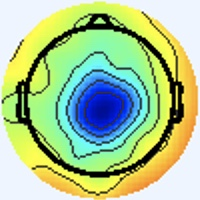

The table this chart was drawn from, first rows:
[238 245 255], [238 245 255], [238 245 255], [238 245 255], [238 245 255], [238 245 255], [238 245 255], [238 245 255], [238 245 255], [238 245 255], [238 245 255], [238 245 255], [238 245 255], [238 245 255], [238 245 255], [238 245 255], [238 245 255], [238 245 255], [238 245 255], [238 245 255], [238 245 255], [238 245 255], [238 245 255], [238 245 255]
[238 245 255], [238 245 255], [238 245 255], [238 245 255], [238 245 255], [238 245 255], [238 245 255], [238 245 255], [238 245 255], [238 245 255], [238 245 255], [238 245 255], [238 245 255], [238 245 255], [238 245 255], [238 245 255], [238 245 255], [238 245 255], [238 245 255], [238 245 255], [238 245 255], [238 245 255], [238 245 255], [238 245 255]
[238 245 255], [238 245 255], [238 245 255], [238 245 255], [238 245 255], [238 245 255], [238 245 255], [238 245 255], [238 245 255], [238 245 255], [238 245 255], [238 245 255], [238 245 255], [238 245 255], [238 245 255], [238 245 255], [238 245 255], [238 245 255], [238 245 255], [238 245 255], [238 245 255], [238 245 255], [238 245 255], [238 245 255]
[238 245 255], [238 245 255], [238 245 255], [238 245 255], [238 245 255], [238 245 255], [238 245 255], [238 245 255], [238 245 255], [238 245 255], [238 245 255], [238 245 255], [238 245 255], [238 245 255], [238 245 255], [238 245 255], [238 245 255], [238 245 255], [238 245 255], [238 245 255], [238 245 255], [238 245 255], [238 245 255], [238 245 255]
[238 245 255], [238 245 255], [238 245 255], [238 245 255], [238 245 255], [238 245 255], [238 245 255], [238 245 255], [238 245 255], [238 245 255], [238 245 255], [238 245 255], [238 245 255], [238 245 255], [238 245 255], [238 245 255], [238 245 255], [238 245 255], [238 245 255], [238 245 255], [238 245 255], [238 245 255], [238 245 255], [238 245 255]
[238 245 255], [238 245 255], [238 245 255], [238 245 255], [238 245 255], [238 245 255], [238 245 255], [238 245 255], [238 245 255], [238 245 255], [238 245 255], [238 245 255], [238 245 255], [238 245 255], [238 245 255], [238 245 255], [238 245 255], [238 245 255], [238 245 255], [238 245 255], [238 245 255], [238 245 255], [238 245 255], [238 245 255]
[238 245 255], [238 245 255], [238 245 255], [238 245 255], [238 245 255], [238 245 255], [238 245 255], [238 245 255], [238 245 255], [238 245 255], [238 245 255], [238 245 255], [238 245 255], [238 245 255], [238 245 255], [238 245 255], [238 245 255], [238 245 255], [238 245 255], [238 245 255], [238 245 255], [238 245 255], [238 245 255], [238 245 255]
[238 245 255], [238 245 255], [238 245 255], [238 245 255], [238 245 255], [238 245 255], [238 245 255], [238 245 255], [238 245 255], [238 245 255], [238 245 255], [238 245 255], [238 245 255], [238 245 255], [238 245 255], [238 245 255], [238 245 255], [238 245 255], [238 245 255], [238 245 255], [238 245 255], [238 245 255], [238 245 255], [238 245 255]
[238 245 255], [238 245 255], [238 245 255], [238 245 255], [238 245 255], [238 245 255], [238 245 255], [238 245 255], [238 245 255], [238 245 255], [238 245 255], [238 245 255], [238 245 255], [238 245 255], [238 245 255], [238 245 255], [238 245 255], [238 245 255], [238 245 255], [238 245 255], [238 245 255], [238 245 255], [238 245 255], [238 245 255]
[238 245 255], [238 245 255], [238 245 255], [238 245 255], [238 245 255], [238 245 255], [238 245 255], [238 245 255], [238 245 255], [238 245 255], [238 245 255], [238 245 255], [238 245 255], [238 245 255], [238 245 255], [238 245 255], [238 245 255], [238 245 255], [238 245 255], [238 245 255], [238 245 255], [238 245 255], [238 245 255], [238 245 255]
[238 245 255], [238 245 255], [238 245 255], [238 245 255], [238 245 255], [238 245 255], [238 245 255], [238 245 255], [238 245 255], [238 245 255], [238 245 255], [238 245 255], [238 245 255], [238 245 255], [238 245 255], [238 245 255], [238 245 255], [238 245 255], [238 245 255], [238 245 255], [238 245 255], [238 245 255], [238 245 255], [238 245 255]
[238 245 255], [238 245 255], [238 245 255], [238 245 255], [238 245 255], [238 245 255], [238 245 255], [238 245 255], [238 245 255], [238 245 255], [238 245 255], [238 245 255], [238 245 255], [238 245 255], [238 245 255], [238 245 255], [238 245 255], [238 245 255], [238 245 255], [238 245 255], [238 245 255], [238 245 255], [238 245 255], [238 245 255]
[238 245 255], [238 245 255], [238 245 255], [238 245 255], [238 245 255], [238 245 255], [238 245 255], [238 245 255], [238 245 255], [238 245 255], [238 245 255], [238 245 255], [238 245 255], [238 245 255], [238 245 255], [238 245 255], [238 245 255], [238 245 255], [238 245 255], [238 245 255], [238 245 255], [238 245 255], [238 245 255], [238 245 255]
[238 245 255], [238 245 255], [238 245 255], [238 245 255], [238 245 255], [238 245 255], [238 245 255], [238 245 255], [238 245 255], [238 245 255], [238 245 255], [238 245 255], [238 245 255], [238 245 255], [238 245 255], [238 245 255], [238 245 255], [238 245 255], [238 245 255], [238 245 255], [238 245 255], [238 245 255], [238 245 255], [238 245 255]
[238 245 255], [238 245 255], [238 245 255], [238 245 255], [238 245 255], [238 245 255], [238 245 255], [238 245 255], [238 245 255], [238 245 255], [238 245 255], [238 245 255], [238 245 255], [238 245 255], [238 245 255], [238 245 255], [238 245 255], [238 245 255], [238 245 255], [238 245 255], [238 245 255], [238 245 255], [238 245 255], [238 245 255]
[238 245 255], [238 245 255], [238 245 255], [238 245 255], [238 245 255], [238 245 255], [238 245 255], [238 245 255], [238 245 255], [238 245 255], [238 245 255], [238 245 255], [238 245 255], [238 245 255], [238 245 255], [238 245 255], [238 245 255], [238 245 255], [238 245 255], [238 245 255], [238 245 255], [238 245 255], [238 245 255], [238 244 255]
[238 245 255], [238 245 255], [238 245 255], [238 245 255], [238 245 255], [238 245 255], [238 245 255], [238 245 255], [238 245 255], [238 245 255], [238 245 255], [238 245 255], [238 245 255], [238 245 255], [238 245 255], [238 245 255], [238 244 255], [238 244 255], [238 245 255], [238 245 253], [238 245 253], [238 245 255], [238 244 255], [238 244 255]
[238 245 255], [238 245 255], [238 245 255], [238 245 255], [238 245 255], [238 245 255], [238 245 255], [238 245 255], [238 245 255], [238 245 255], [238 245 255], [238 245 255], [238 245 255], [238 245 255], [238 245 255], [238 245 255], [238 244 255], [238 244 255], [238 245 255], [238 245 253], [238 245 253], [238 245 255], [238 244 255], [238 244 255]
[238 245 255], [238 245 255], [238 245 255], [238 245 255], [238 245 255], [238 245 255], [238 245 255], [238 245 255], [238 245 255], [238 245 255], [238 245 255], [238 245 255], [238 245 255], [238 245 255], [238 245 255], [238 245 255], [238 245 255], [238 245 255], [238 245 253], [238 245 253], [238 245 253], [238 245 253], [238 245 255], [238 245 255]
[238 245 255], [238 245 255], [238 245 255], [238 245 255], [238 245 255], [238 245 255], [238 245 255], [238 245 255], [238 245 255], [238 245 255], [238 245 255], [238 245 255], [238 245 255], [238 245 255], [238 245 255], [238 245 255], [238 245 253], [238 245 253], [238 245 253], [238 245 253], [238 245 253], [238 245 253], [238 245 255], [238 245 255]
[238 245 255], [238 245 255], [238 245 255], [238 245 255], [238 245 255], [238 245 255], [238 245 255], [238 245 255], [238 245 255], [238 245 255], [238 245 255], [238 245 255], [238 245 255], [238 245 255], [238 245 255], [238 245 255], [238 245 253], [238 245 253], [238 245 253], [238 245 253], [238 245 253], [238 245 253], [238 245 253], [238 245 253]
[238 245 255], [238 245 255], [238 245 255], [238 245 255], [238 245 255], [238 245 255], [238 245 255], [238 245 255], [238 245 255], [238 245 255], [238 245 255], [238 245 255], [238 245 255], [238 245 255], [238 245 255], [238 245 255], [238 245 255], [238 245 255], [238 245 253], [238 245 253], [238 245 253], [238 245 253], [238 245 255], [238 245 255]
[238 245 255], [238 245 255], [238 245 255], [238 245 255], [238 245 255], [238 245 255], [238 245 255], [238 245 255], [238 245 255], [238 245 255], [238 245 255], [238 245 255], [238 245 255], [238 245 255], [238 245 255], [238 245 255], [238 244 255], [238 244 255], [238 245 255], [238 245 255], [238 245 253], [238 245 255], [238 244 255], [238 244 255]
[238 245 255], [238 245 255], [238 245 255], [238 245 255], [238 245 255], [238 245 255], [238 245 255], [238 245 255], [238 245 255], [238 245 255], [238 245 255], [238 245 255], [238 245 255], [238 245 255], [238 245 255], [238 244 255], [238 244 255], [238 244 255], [238 245 255], [238 245 255], [238 245 253], [238 245 255], [238 244 255], [238 244 255]
[238 245 255], [238 245 255], [238 245 255], [238 245 255], [238 245 255], [238 245 255], [238 245 255], [238 245 255], [238 245 255], [238 245 255], [238 245 255], [238 245 255], [238 245 255], [238 245 255], [238 245 255], [238 244 255], [238 244 255], [238 244 255], [238 245 255], [238 245 253], [238 245 253], [238 245 255], [237 245 255], [237 244 255]
[238 245 255], [238 245 255], [238 245 255], [238 245 255], [238 245 255], [238 245 255], [238 245 255], [238 245 255], [238 245 255], [238 245 255], [238 245 255], [238 245 255], [238 245 255], [238 245 255], [238 245 255], [238 245 255], [238 244 255], [238 244 255], [238 245 255], [238 245 253], [238 245 253], [238 245 255], [237 245 255], [237 245 255]
[238 245 255], [238 245 255], [238 245 255], [238 245 255], [238 245 255], [238 245 255], [238 245 255], [238 245 255], [238 245 255], [238 245 255], [238 245 255], [238 245 255], [238 245 255], [238 245 255], [238 245 255], [238 245 255], [238 245 255], [238 245 255], [238 245 253], [238 245 253], [238 245 255], [238 245 255], [238 244 255], [238 245 255]
[238 245 255], [238 245 255], [238 245 255], [238 245 255], [238 245 255], [238 245 255], [238 245 255], [238 245 255], [238 245 255], [238 245 255], [238 245 255], [238 245 255], [238 245 255], [238 245 255], [238 245 255], [238 245 255], [238 245 253], [238 245 253], [238 245 253], [238 245 253], [238 245 255], [238 245 255], [238 245 255], [238 245 253]
[238 245 255], [238 245 255], [238 245 255], [238 245 255], [238 245 255], [238 245 255], [238 245 255], [238 245 255], [238 245 255], [238 245 255], [238 245 255], [238 245 255], [238 245 255], [238 245 255], [238 245 255], [238 245 253], [238 245 251], [238 245 251], [238 245 253], [238 245 255], [238 244 255], [238 245 255], [238 245 253], [238 245 251]
[238 245 255], [238 245 255], [238 245 255], [238 245 255], [238 245 255], [238 245 255], [238 245 255], [238 245 255], [238 245 255], [238 245 255], [238 245 255], [238 245 255], [238 245 255], [238 245 255], [238 245 255], [238 245 253], [238 245 251], [238 245 251], [238 245 255], [238 244 255], [238 244 255], [238 245 255], [238 245 253], [238 245 251]
[238 245 255], [238 245 255], [238 245 255], [238 245 255], [238 245 255], [238 245 255], [238 245 255], [238 245 255], [238 245 255], [238 245 255], [238 245 255], [238 245 255], [238 245 255], [238 245 255], [238 245 255], [238 245 253], [238 245 251], [238 245 253], [238 244 255], [238 244 255], [238 244 255], [238 245 255], [238 245 253], [238 245 253]
[238 245 255], [238 245 255], [238 245 255], [238 245 255], [238 245 255], [238 245 255], [238 245 255], [238 245 255], [238 245 255], [238 245 255], [238 245 255], [238 245 255], [238 245 255], [238 245 255], [238 245 255], [238 245 255], [238 245 253], [238 245 253], [238 244 255], [238 244 255], [238 244 255], [240 244 255], [240 244 253], [238 245 253]
[238 244 255], [238 244 255], [238 245 255], [238 245 255], [238 245 255], [238 245 255], [238 245 255], [238 245 255], [238 245 255], [238 245 255], [238 245 255], [238 245 255], [238 245 255], [238 245 255], [238 245 255], [238 245 255], [239 243 254], [240 244 255], [239 246 254], [237 244 254], [239 242 255], [242 244 255], [242 244 255], [240 244 253]
[238 244 255], [238 244 255], [238 245 255], [238 245 255], [238 245 255], [238 245 255], [238 245 255], [238 245 255], [238 245 255], [238 245 255], [238 245 255], [238 245 255], [238 245 255], [238 245 255], [238 245 255], [238 245 255], [239 243 255], [242 246 255], [236 245 252], [238 247 254], [242 245 255], [237 240 255], [240 242 254], [241 245 254]
[238 245 255], [238 245 255], [238 245 255], [238 245 255], [238 245 255], [238 245 255], [238 245 255], [238 245 255], [238 245 255], [238 245 255], [238 245 255], [238 245 255], [238 245 255], [238 245 255], [238 245 255], [238 244 255], [238 244 255], [236 244 255], [237 246 255], [239 248 255], [237 246 255], [237 244 254], [243 247 255], [240 245 251]
[238 245 255], [238 245 255], [238 245 255], [238 245 255], [238 245 255], [238 245 255], [238 245 255], [238 245 255], [238 245 255], [238 245 255], [238 245 255], [238 245 255], [238 245 255], [238 245 255], [238 245 255], [238 244 255], [239 247 255], [236 244 255], [238 247 254], [235 246 250], [234 243 252], [237 246 255], [238 247 254], [238 244 244]
[238 245 255], [238 245 255], [238 245 255], [238 245 255], [238 245 255], [238 245 255], [238 245 255], [238 245 255], [238 245 255], [238 245 255], [238 245 255], [238 245 255], [238 245 255], [238 245 255], [238 244 255], [238 244 255], [234 243 252], [238 247 254], [237 247 249], [238 248 250], [238 249 255], [236 246 255], [237 246 253], [241 246 240]
[238 245 255], [238 245 255], [238 245 255], [238 245 255], [238 245 255], [238 245 255], [238 245 255], [238 245 255], [238 245 255], [238 245 255], [238 245 255], [238 245 255], [238 245 255], [238 245 255], [238 244 255], [238 245 255], [235 242 250], [241 248 254], [239 244 248], [237 245 248], [233 243 252], [236 247 253], [248 255 255], [248 253 231]
[238 245 255], [238 245 255], [238 245 255], [238 245 255], [238 245 255], [238 245 255], [238 245 255], [238 245 255], [238 245 255], [238 245 255], [238 245 255], [238 245 255], [238 245 255], [238 245 255], [238 245 255], [238 245 255], [241 245 254], [240 244 253], [240 243 250], [240 244 253], [240 248 255], [242 251 255], [242 250 239], [244 247 202]
[238 245 255], [238 245 255], [238 245 255], [238 245 255], [238 245 255], [238 245 255], [238 245 255], [238 245 255], [238 245 255], [238 245 255], [238 245 255], [238 245 255], [238 245 255], [238 245 255], [238 245 255], [238 245 255], [242 246 255], [238 241 250], [244 244 254], [245 247 255], [251 255 255], [218 223 226], [164 167 148], [173 174 114]
[238 245 255], [238 245 255], [238 245 255], [238 245 255], [238 245 255], [238 245 255], [238 245 255], [238 245 255], [238 245 255], [238 245 255], [239 246 255], [238 245 255], [237 244 254], [238 245 255], [238 245 255], [239 246 255], [240 244 253], [242 247 253], [240 243 252], [250 253 255], [251 254 255], [188 189 184], [72 70 45], [99 96 29]
[238 245 255], [238 245 255], [238 245 255], [238 245 255], [238 245 255], [238 245 255], [238 245 255], [238 245 255], [238 245 255], [238 245 255], [238 245 255], [238 245 255], [238 245 255], [238 245 255], [238 245 255], [238 245 255], [234 241 249], [247 251 255], [243 247 255], [220 223 230], [178 179 181], [140 139 119], [115 112  57], [156 151  57]
[238 245 255], [238 245 255], [238 245 255], [238 245 255], [238 245 255], [238 245 255], [238 245 255], [238 245 255], [238 245 255], [238 245 255], [238 245 255], [238 245 255], [238 245 253], [238 245 253], [238 245 253], [237 244 254], [239 247 255], [244 252 255], [247 251 255], [180 183 188], [75 75 67], [99 98 54], [207 208 104], [245 244 102]
[238 245 255], [238 245 255], [238 245 255], [238 245 255], [238 245 255], [238 245 255], [238 245 255], [238 245 255], [239 246 255], [238 245 255], [237 244 254], [238 245 255], [238 245 253], [238 245 253], [237 244 252], [238 245 255], [237 245 255], [243 251 255], [251 255 255], [181 183 182], [47 44 27], [84 80 19], [228 228  98], [255 253  90]
[238 245 255], [238 245 255], [238 245 255], [238 245 255], [238 245 255], [238 245 255], [238 245 255], [238 245 255], [239 246 255], [237 244 254], [237 244 252], [238 245 253], [238 245 253], [238 245 253], [238 245 253], [239 246 254], [238 247 255], [247 254 255], [250 253 255], [185 184 179], [67 62 32], [98 91 21], [223 218  90], [255 253  94]
[238 245 255], [238 245 255], [238 245 255], [238 245 255], [238 245 255], [238 245 255], [238 245 255], [238 245 255], [239 246 255], [237 244 254], [237 244 252], [238 245 253], [238 245 253], [238 245 253], [239 246 254], [241 249 252], [243 252 251], [222 228 226], [178 178 178], [149 144 125], [128 121  66], [168 160  62], [237 229  92], [255 251  91]
[238 245 255], [238 245 255], [238 245 255], [238 245 255], [238 244 255], [238 244 255], [238 245 255], [238 245 255], [238 245 255], [237 244 254], [238 245 253], [239 246 254], [238 245 253], [237 244 252], [240 247 253], [245 251 249], [249 255 240], [184 187 166], [77 73 61], [99 94 54], [212 207 107], [249 243 103], [253 244  87], [255 248  80]
[238 245 255], [238 245 255], [238 245 255], [238 245 255], [238 244 255], [238 244 255], [240 244 255], [240 244 255], [240 244 255], [237 244 254], [238 245 255], [239 246 254], [238 245 253], [237 244 250], [242 247 250], [248 254 240], [247 252 211], [174 176 127], [52 45 16], [86 77 20], [228 222  98], [255 251  89], [255 251  83], [255 251  79]
[238 245 253], [238 245 253], [237 246 253], [237 246 253], [238 245 255], [240 244 255], [241 243 255], [241 243 255], [240 242 255], [240 244 255], [239 246 255], [240 247 255], [238 245 255], [240 245 251], [240 245 239], [245 251 217], [239 244 164], [177 177  91], [69 57  5], [101  88  20], [224 215  86], [254 249  85], [255 254  85], [252 248  78]
[238 245 253], [238 245 253], [237 246 253], [237 246 255], [238 245 255], [240 244 255], [241 243 255], [241 243 255], [242 246 255], [239 246 255], [238 246 255], [235 243 254], [236 243 253], [244 250 250], [248 252 237], [220 222 182], [170 171  93], [144 140  49], [136 124  48], [173 160  66], [234 226  89], [255 254  90], [251 246  80], [255 252  83]
[238 244 255], [238 244 255], [238 245 255], [238 245 255], [240 243 255], [240 244 255], [240 244 253], [238 245 251], [236 245 252], [235 245 254], [234 246 255], [231 243 255], [240 247 253], [248 253 246], [251 251 227], [191 187 152], [82 74 35], [102  94  31], [207 200  94], [247 241 105], [245 239  89], [253 248  86], [253 248  84], [254 249  83]
[240 243 255], [238 244 255], [238 245 255], [237 246 255], [238 244 255], [238 244 255], [240 244 253], [238 245 251], [237 246 251], [236 247 253], [237 250 255], [235 245 254], [241 247 245], [252 253 235], [255 252 207], [180 172 123], [57 44 12], [89 79 20], [226 220  96], [255 254  95], [253 247  89], [249 244  82], [254 249  83], [255 250  84]
[241 243 255], [240 244 255], [237 246 253], [236 247 253], [237 246 255], [238 245 255], [240 244 255], [241 243 255], [241 245 254], [236 243 249], [240 249 254], [238 247 246], [241 244 233], [250 248 210], [246 239 161], [181 171  86], [74 62  2], [97 85  9], [220 213  80], [253 248  86], [254 249  87], [254 249  85], [255 252  82], [255 254  83]
[241 243 255], [240 244 255], [237 246 253], [236 247 251], [236 247 253], [237 246 255], [240 244 255], [240 244 255], [240 244 255], [239 243 252], [236 244 246], [244 249 242], [251 252 236], [224 220 182], [171 163  90], [149 139  50], [135 125  40], [167 158  55], [234 227  84], [255 252  88], [254 246  85], [255 251  87], [255 254  84], [253 251  80]
[240 243 255], [240 244 255], [238 245 253], [238 245 251], [237 246 253], [236 246 255], [236 246 255], [236 245 255], [238 245 255], [241 247 255], [239 243 244], [251 252 244], [254 255 239], [187 185 160], [77 74 39], [99 95 32], [212 208 101], [254 248 110], [250 243  90], [250 242  81], [254 246  85], [255 250  86], [254 249  83], [254 252  82]
[238 244 255], [238 244 255], [240 244 255], [240 244 253], [238 245 251], [236 247 253], [234 246 255], [234 246 255], [235 244 255], [240 244 255], [244 244 244], [254 252 237], [250 247 214], [177 175 137], [47 46 16], [84 82 25], [227 225 102], [251 248  91], [254 248  88], [253 245  84], [253 245  82], [254 249  83], [255 252  85], [255 252  85]
[237 245 255], [239 245 255], [240 244 255], [239 243 252], [238 246 249], [238 247 252], [237 247 255], [235 245 255], [237 244 254], [242 243 247], [248 243 237], [251 244 215], [244 240 169], [175 172  93], [67 62  7], [98 91 19], [222 217  87], [254 250  89], [253 245  84], [250 241  76], [255 250  82], [253 249  80], [254 252  82], [253 252  84]
[237 243 255], [238 244 255], [240 244 255], [238 245 255], [238 246 249], [237 247 249], [236 246 255], [235 245 254], [240 244 253], [250 251 255], [255 254 250], [226 220 188], [161 157  83], [135 130  36], [130 124  38], [165 160  58], [234 229  86], [253 248  86], [251 243  82], [252 243  80], [255 250  82], [253 249  79], [255 253  82], [254 253  85]
[243 243 253], [241 243 255], [240 244 255], [239 245 255], [237 246 253], [235 246 250], [237 246 253], [238 247 254], [237 244 254], [249 254 255], [253 254 255], [187 188 170], [77 75 24], [98 96  9], [209 207  84], [250 248 101], [246 241  85], [250 244  84], [251 242  85], [255 245  86], [255 249  83], [254 250  80], [255 253  82], [255 254  84]
[243 243 253], [240 243 252], [240 244 255], [239 246 255], [237 246 253], [236 245 252], [237 246 253], [240 249 255], [244 251 255], [217 220 225], [166 168 163], [135 135 109], [114 112  51], [155 151  51], [244 239  93], [255 252  83], [254 249  85], [250 245  83], [253 243  86], [254 246  86], [254 249  83], [254 252  82], [253 252  82], [255 254  84]
[239 246 255], [240 244 253], [240 244 253], [240 244 253], [239 244 250], [237 244 252], [240 247 255], [243 250 255], [249 254 255], [183 184 178], [75 70 48], [99 92 38], [214 205 102], [253 244 107], [255 245  91], [250 241  76], [255 249  83], [252 247  81], [255 247  84], [254 246  83], [254 249  83], [254 251  86], [252 251  85], [255 254  88]
... 139 more rows
